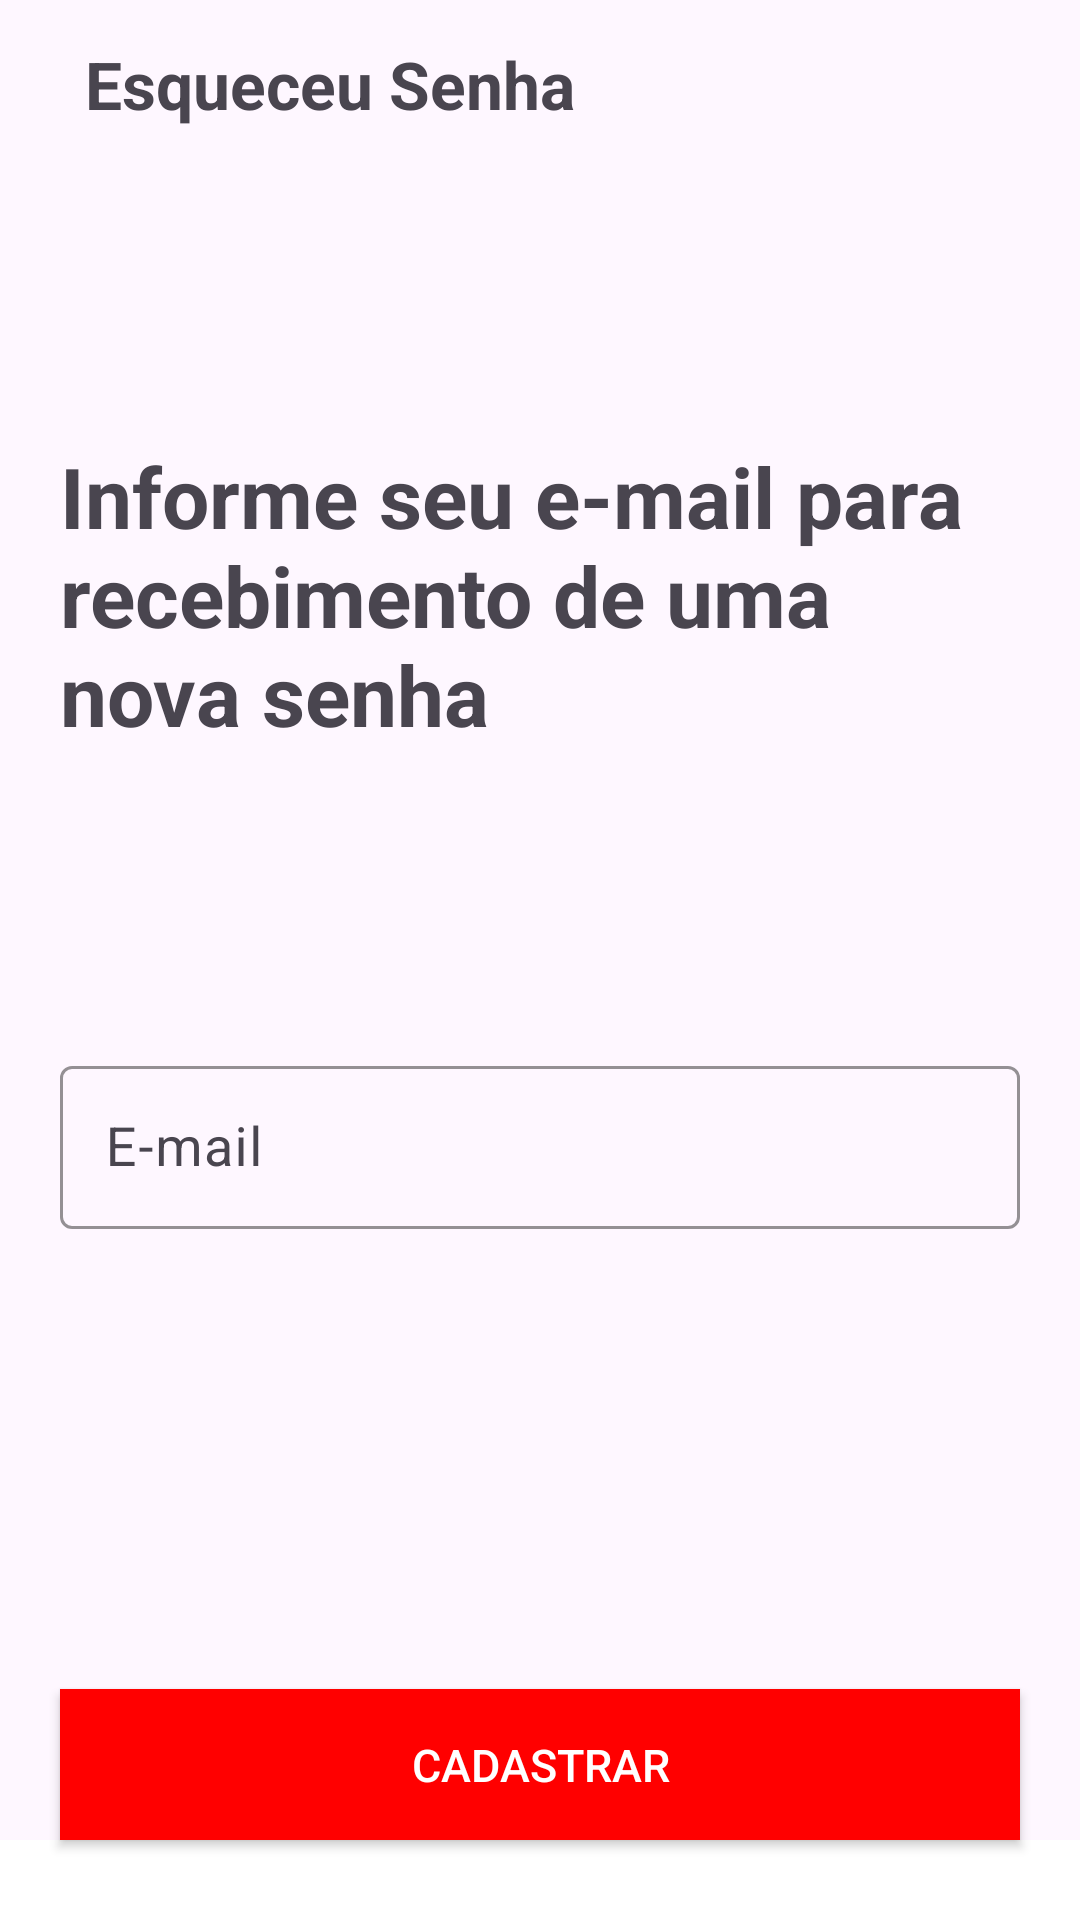

Layout XML and referenced resources for this Android screen:
<!-- AndroidManifest.xml: application theme Theme.Ssapp -->
<!-- res/layout/activity_form_esqueceu_senha.xml -->
<?xml version="1.0" encoding="utf-8"?>
<androidx.core.widget.NestedScrollView
    xmlns:android="http://schemas.android.com/apk/res/android"
    xmlns:app="http://schemas.android.com/apk/res-auto"
    xmlns:tools="http://schemas.android.com/tools"
    android:layout_width="match_parent"
    android:layout_height="match_parent"
    android:fillViewport="true">

<androidx.constraintlayout.widget.ConstraintLayout xmlns:android="http://schemas.android.com/apk/res/android"
    xmlns:app="http://schemas.android.com/apk/res-auto"
    xmlns:tools="http://schemas.android.com/tools"
    android:layout_width="match_parent"
    android:layout_height="match_parent"
    tools:context=".FormEsqueceuSenha">

    <com.google.android.material.appbar.AppBarLayout
        android:layout_width="match_parent"
        android:layout_height="match_parent"
        app:layout_constraintTop_toTopOf="parent"
        app:layout_constraintStart_toStartOf="parent"
        app:layout_constraintEnd_toEndOf="parent">

        <androidx.constraintlayout.widget.ConstraintLayout
            android:layout_width="match_parent"
            android:layout_height="wrap_content">
        <Toolbar
            android:id="@+id/toolbar"
            android:layout_width="match_parent"
            android:layout_height="wrap_content"
            app:layout_constraintTop_toTopOf="parent"
            app:layout_constraintStart_toStartOf="parent"
            app:layout_constraintEnd_toEndOf="parent"
            />

        <ImageView
            android:id="@+id/bt_voltar"
            android:layout_width="wrap_content"
            android:layout_height="wrap_content"
            android:layout_marginStart="20dp"
            android:src="@drawable/ic_voltar"
            app:layout_constraintTop_toTopOf="@+id/toolbar"
            app:layout_constraintStart_toStartOf="@+id/toolbar"
            app:layout_constraintBottom_toBottomOf="@id/toolbar"/>

        <TextView
            android:layout_width="wrap_content"
            android:layout_height="wrap_content"
            android:layout_marginEnd="160dp"
            android:text="@string/title_activity_esqueceu_senha"
            android:textSize="22sp"
            android:textStyle="bold"
            app:layout_constraintBottom_toBottomOf="@id/toolbar"
            app:layout_constraintEnd_toEndOf="@id/toolbar"
            app:layout_constraintTop_toTopOf="@+id/toolbar"
            app:layout_constraintStart_toEndOf="@+id/bt_voltar"
            />
        </androidx.constraintlayout.widget.ConstraintLayout>
    </com.google.android.material.appbar.AppBarLayout>

    <View
        android:id="@+id/containerTop"
        android:layout_width="match_parent"
        android:layout_height="250dp"
        app:layout_constraintBaseline_toTopOf="parent"
        app:layout_constraintStart_toStartOf="parent"
        app:layout_constraintStart_toEndOf="parent"/>


    <TextView
        android:id="@+id/titulo"
        android:layout_width="match_parent"
        android:layout_height="wrap_content"
        android:text="@string/frase_activity_esqueceu_senha"
        android:textSize="28sp"
        android:textStyle="bold"
        android:layout_marginTop="20dp"
        android:layout_marginStart="20dp"
        android:layout_marginEnd="20dp"
        app:layout_constraintBottom_toBottomOf="@id/containerTop"
        app:layout_constraintEnd_toEndOf="parent"
        app:layout_constraintHorizontal_bias="0.542"
        app:layout_constraintStart_toStartOf="parent"
        app:layout_constraintTop_toBottomOf="parent"
        app:layout_constraintTop_toTopOf="parent"
        app:layout_constraintVertical_bias="1.0" />


    <com.google.android.material.textfield.TextInputLayout
        android:id="@+id/txtInputLayoutEmail"
        android:layout_width="match_parent"
        android:layout_height="wrap_content"
        app:layout_constraintTop_toBottomOf="@id/titulo"
        app:layout_constraintStart_toStartOf="parent"
        app:layout_constraintEnd_toStartOf="parent"
        app:layout_constraintEnd_toEndOf="parent"
        android:layout_marginTop="100dp"
        android:layout_marginStart="20dp"
        android:layout_marginEnd="20dp"
        app:boxStrokeColor="@color/dark_cyan_red"
        app:hintTextColor="@color/black"
        app:errorTextColor="@color/red"
        app:errorEnabled="true"
        style="@style/Widget.Material3.TextInputLayout.OutlinedBox">

        <com.google.android.material.textfield.TextInputEditText
            android:id="@+id/editEmail"
            android:layout_width="match_parent"
            android:layout_height="wrap_content"
            android:hint="@string/hint_email"
            android:inputType="textEmailAddress"
            android:maxLines="1"
            android:padding="15dp"
            android:textSize="18sp" />

    </com.google.android.material.textfield.TextInputLayout>

    <androidx.appcompat.widget.AppCompatButton
        android:id="@+id/btCadastrar"
        android:layout_width="match_parent"
        android:layout_height="wrap_content"
        android:text="@string/txt_button_cadastrar"
        android:padding="15dp"
        app:layout_constraintTop_toBottomOf="@id/txtInputLayoutEmail"
        app:layout_constraintStart_toStartOf="parent"
        app:layout_constraintEnd_toEndOf="parent"
        android:layout_marginTop="133dp"
        android:layout_marginStart="20dp"
        android:layout_marginEnd="20dp"
        android:background="@color/red"
        android:textColor="@color/white"
        android:textSize="15dp"
        />


    <ProgressBar
        android:id="@+id/progressBar"
        android:layout_width="wrap_content"
        android:layout_height="wrap_content"
        android:visibility="gone"
        app:layout_constraintTop_toBottomOf="@id/btCadastrar"
        app:layout_constraintStart_toStartOf="parent"
        app:layout_constraintEnd_toEndOf="parent"
        android:layout_marginTop="20dp"/>

    <View
        android:layout_width="match_parent"
        android:layout_height="80dp"
        android:background="@color/white"
        app:layout_constraintTop_toBottomOf="@id/progressBar"
        app:layout_constraintStart_toStartOf="parent"
        app:layout_constraintEnd_toEndOf="parent"
        app:layout_constraintBottom_toBottomOf="parent"/>

</androidx.constraintlayout.widget.ConstraintLayout>
</androidx.core.widget.NestedScrollView>
<!-- resources referenced by this layout -->
<resources>
  <color name="black">#FF000000</color>
  <color name="dark_cyan_red">#FF0000</color>
  <color name="red">#FF0000</color>
  <color name="white">#FFFFFFFF</color>
  <string name="frase_activity_esqueceu_senha">Informe seu e-mail para recebimento de uma nova senha</string>
  <string name="hint_email">E-mail</string>
  <string name="title_activity_esqueceu_senha">Esqueceu Senha</string>
  <string name="txt_button_cadastrar">Cadastrar</string>
  <style name="Theme.Ssapp" parent="Base.Theme.Ssapp" />
  <style name="Base.Theme.Ssapp" parent="Theme.Material3.DayNight.NoActionBar">
          
  
          <item name="colorPrimary">@color/white</item>
          <item name="colorPrimaryVariant">@color/black</item>
          <item name="colorOnPrimary">@color/black</item>
  
          <item name="colorSecondary">@color/teal_200</item>
          <item name="colorSecondaryVariant">@color/teal_700</item>
          <item name="colorOnSecondary">@color/white</item>
  
  
  
      </style>
  <color name="teal_200">#FF03DAC5</color>
  <color name="teal_700">#FF018786</color>
</resources>
